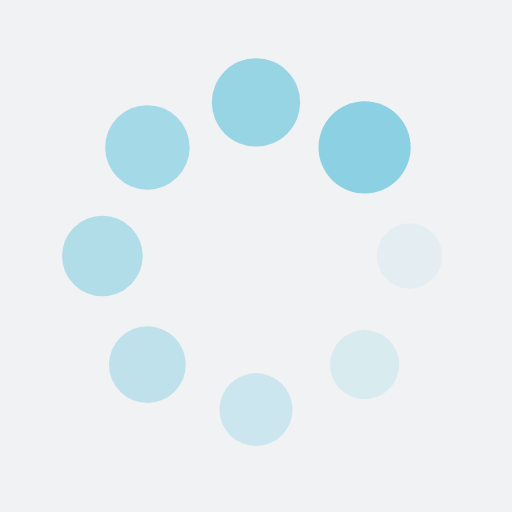
t = 0.00 s
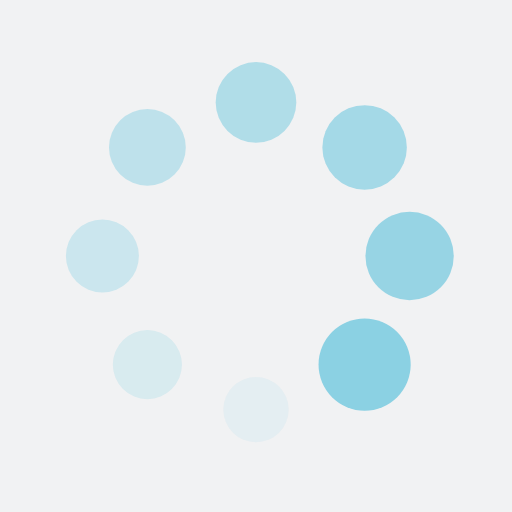
t = 0.25 s
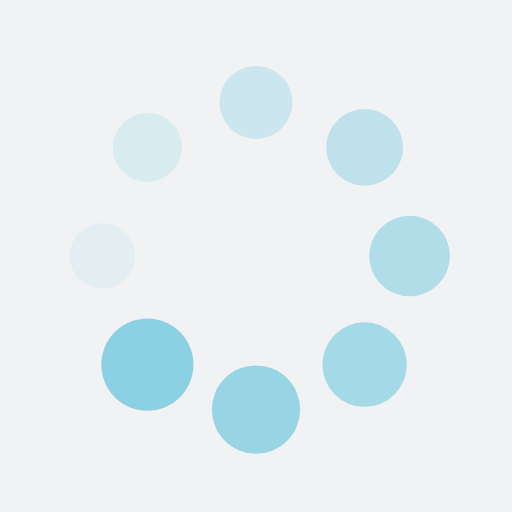
t = 0.50 s
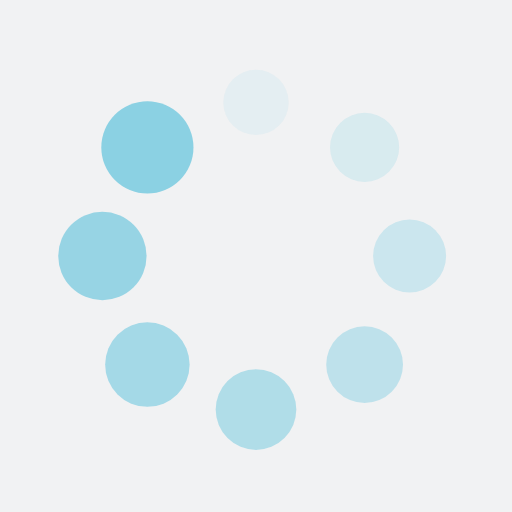
t = 0.75 s

The animated SVG that drew these frames (rendered in a browser with its animation timeline set to each time). Animation: 16 SMIL elements (animate=8,animateTransform=8); one cycle of 1.00 s, repeats indefinitely.

<?xml version="1.0" encoding="utf-8"?>
<svg xmlns="http://www.w3.org/2000/svg" xmlns:xlink="http://www.w3.org/1999/xlink" style="margin: auto; background: rgb(241, 242, 243); display: block; shape-rendering: auto;" width="200px" height="200px" viewBox="0 0 100 100" preserveAspectRatio="xMidYMid">
<g transform="translate(80,50)">
<g transform="rotate(0)">
<circle cx="0" cy="0" r="6" fill="#8bd1e3" fill-opacity="1">
  <animateTransform attributeName="transform" type="scale" begin="-0.875s" values="1.5 1.5;1 1" keyTimes="0;1" dur="1s" repeatCount="indefinite"></animateTransform>
  <animate attributeName="fill-opacity" keyTimes="0;1" dur="1s" repeatCount="indefinite" values="1;0" begin="-0.875s"></animate>
</circle>
</g>
</g><g transform="translate(71.21320343559643,71.21320343559643)">
<g transform="rotate(45)">
<circle cx="0" cy="0" r="6" fill="#8bd1e3" fill-opacity="0.875">
  <animateTransform attributeName="transform" type="scale" begin="-0.75s" values="1.5 1.5;1 1" keyTimes="0;1" dur="1s" repeatCount="indefinite"></animateTransform>
  <animate attributeName="fill-opacity" keyTimes="0;1" dur="1s" repeatCount="indefinite" values="1;0" begin="-0.75s"></animate>
</circle>
</g>
</g><g transform="translate(50,80)">
<g transform="rotate(90)">
<circle cx="0" cy="0" r="6" fill="#8bd1e3" fill-opacity="0.75">
  <animateTransform attributeName="transform" type="scale" begin="-0.625s" values="1.5 1.5;1 1" keyTimes="0;1" dur="1s" repeatCount="indefinite"></animateTransform>
  <animate attributeName="fill-opacity" keyTimes="0;1" dur="1s" repeatCount="indefinite" values="1;0" begin="-0.625s"></animate>
</circle>
</g>
</g><g transform="translate(28.786796564403577,71.21320343559643)">
<g transform="rotate(135)">
<circle cx="0" cy="0" r="6" fill="#8bd1e3" fill-opacity="0.625">
  <animateTransform attributeName="transform" type="scale" begin="-0.5s" values="1.5 1.5;1 1" keyTimes="0;1" dur="1s" repeatCount="indefinite"></animateTransform>
  <animate attributeName="fill-opacity" keyTimes="0;1" dur="1s" repeatCount="indefinite" values="1;0" begin="-0.5s"></animate>
</circle>
</g>
</g><g transform="translate(20,50.00000000000001)">
<g transform="rotate(180)">
<circle cx="0" cy="0" r="6" fill="#8bd1e3" fill-opacity="0.5">
  <animateTransform attributeName="transform" type="scale" begin="-0.375s" values="1.5 1.5;1 1" keyTimes="0;1" dur="1s" repeatCount="indefinite"></animateTransform>
  <animate attributeName="fill-opacity" keyTimes="0;1" dur="1s" repeatCount="indefinite" values="1;0" begin="-0.375s"></animate>
</circle>
</g>
</g><g transform="translate(28.78679656440357,28.786796564403577)">
<g transform="rotate(225)">
<circle cx="0" cy="0" r="6" fill="#8bd1e3" fill-opacity="0.375">
  <animateTransform attributeName="transform" type="scale" begin="-0.25s" values="1.5 1.5;1 1" keyTimes="0;1" dur="1s" repeatCount="indefinite"></animateTransform>
  <animate attributeName="fill-opacity" keyTimes="0;1" dur="1s" repeatCount="indefinite" values="1;0" begin="-0.25s"></animate>
</circle>
</g>
</g><g transform="translate(49.99999999999999,20)">
<g transform="rotate(270)">
<circle cx="0" cy="0" r="6" fill="#8bd1e3" fill-opacity="0.25">
  <animateTransform attributeName="transform" type="scale" begin="-0.125s" values="1.5 1.5;1 1" keyTimes="0;1" dur="1s" repeatCount="indefinite"></animateTransform>
  <animate attributeName="fill-opacity" keyTimes="0;1" dur="1s" repeatCount="indefinite" values="1;0" begin="-0.125s"></animate>
</circle>
</g>
</g><g transform="translate(71.21320343559643,28.78679656440357)">
<g transform="rotate(315)">
<circle cx="0" cy="0" r="6" fill="#8bd1e3" fill-opacity="0.125">
  <animateTransform attributeName="transform" type="scale" begin="0s" values="1.5 1.5;1 1" keyTimes="0;1" dur="1s" repeatCount="indefinite"></animateTransform>
  <animate attributeName="fill-opacity" keyTimes="0;1" dur="1s" repeatCount="indefinite" values="1;0" begin="0s"></animate>
</circle>
</g>
</g>
<!-- [ldio] generated by https://loading.io/ --></svg>
